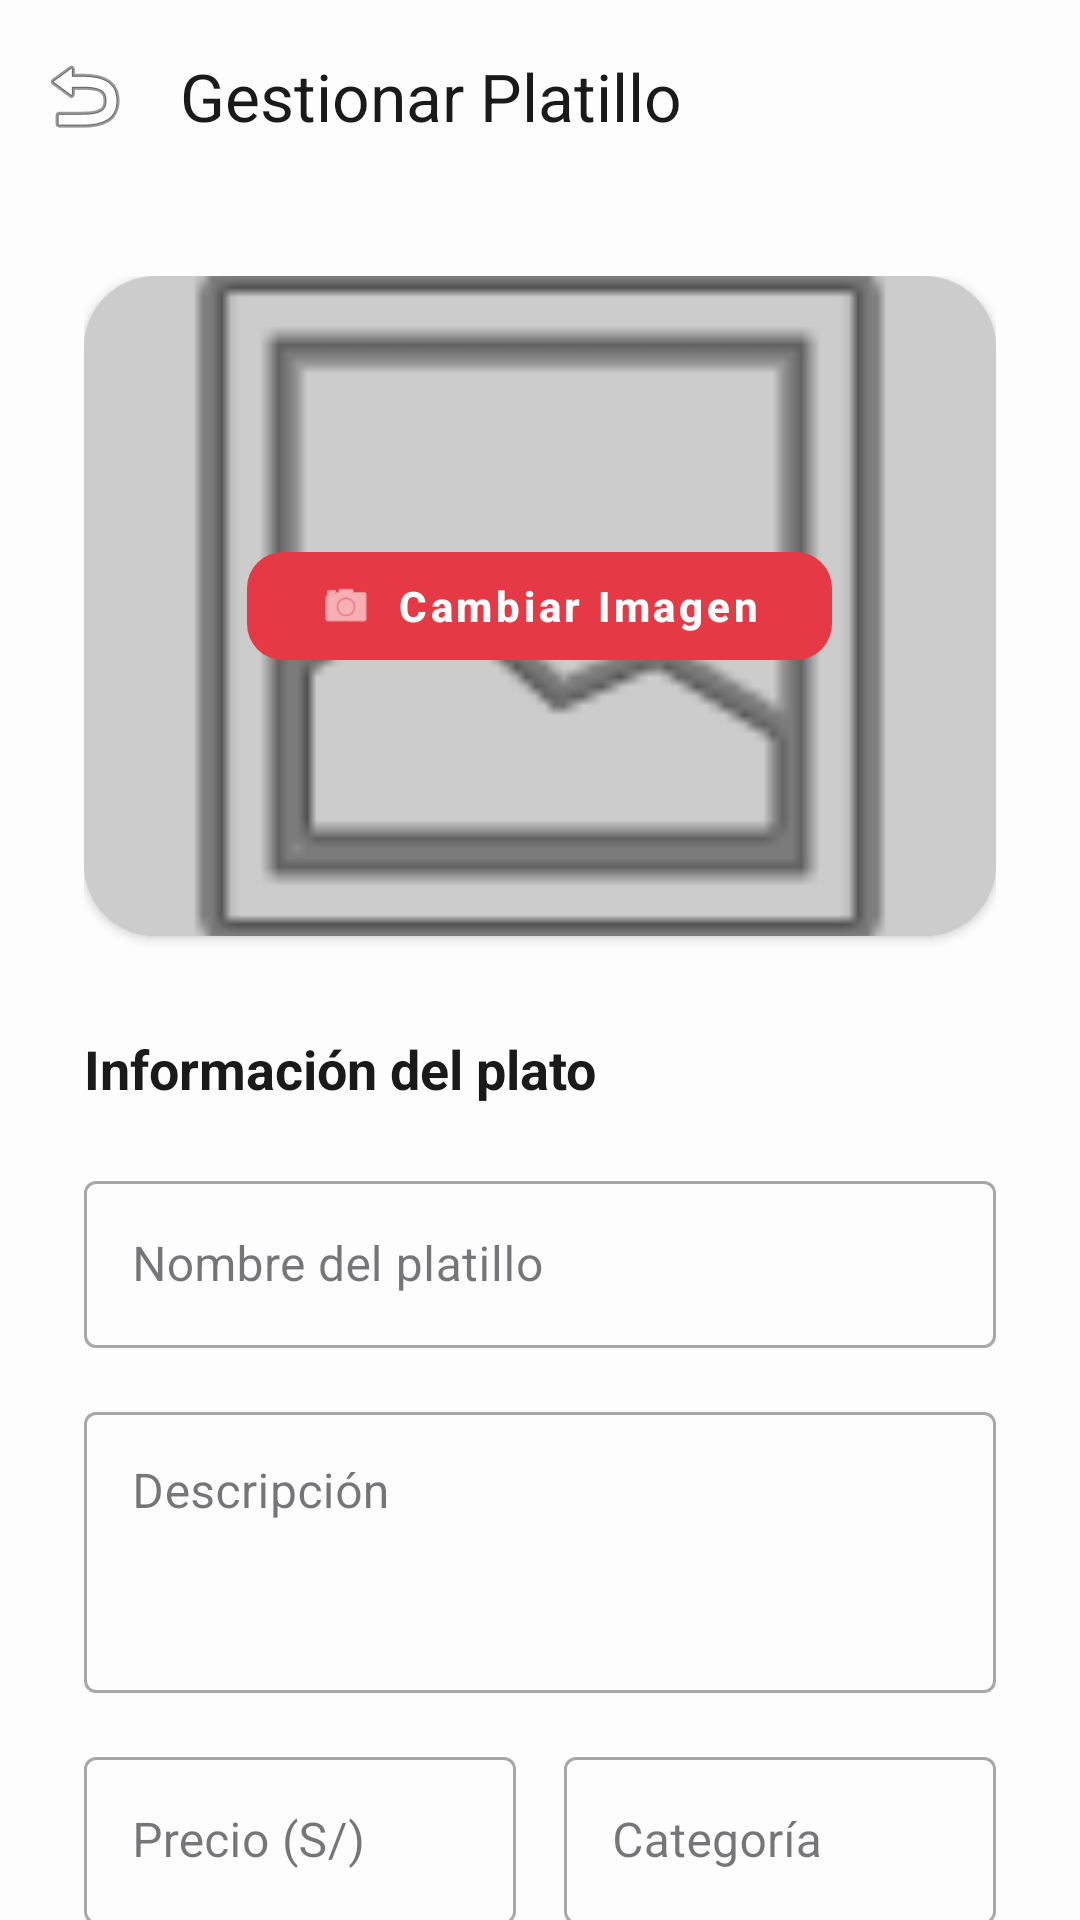

Write the Android layout XML for this screen, with the resource values it uses.
<!-- AndroidManifest.xml: application theme Theme.FoodExpress -->
<!-- res/layout/activity_add_dish.xml -->
<?xml version="1.0" encoding="utf-8"?>
<androidx.constraintlayout.widget.ConstraintLayout xmlns:android="http://schemas.android.com/apk/res/android"
    xmlns:app="http://schemas.android.com/apk/res-auto"
    android:layout_width="match_parent"
    android:layout_height="match_parent"
    android:background="@color/fondo_principal">

    <com.google.android.material.appbar.AppBarLayout
        android:id="@+id/appBarAdd"
        android:layout_width="match_parent"
        android:layout_height="wrap_content"
        android:background="@color/fondo_principal"
        app:elevation="0dp"
        app:layout_constraintTop_toTopOf="parent">

        <androidx.appcompat.widget.Toolbar
            android:id="@+id/toolbarAdd"
            android:layout_width="match_parent"
            android:layout_height="?attr/actionBarSize"
            app:navigationIcon="@android:drawable/ic_menu_revert"
            app:title="Gestionar Platillo"
            app:titleTextColor="@color/texto_principal" />
    </com.google.android.material.appbar.AppBarLayout>

    <androidx.core.widget.NestedScrollView
        android:layout_width="match_parent"
        android:layout_height="0dp"
        app:layout_constraintBottom_toBottomOf="parent"
        app:layout_constraintTop_toBottomOf="@id/appBarAdd">

        <LinearLayout
            android:layout_width="match_parent"
            android:layout_height="wrap_content"
            android:orientation="vertical"
            android:padding="28dp">

            <com.google.android.material.card.MaterialCardView
                style="@style/CardStyle"
                android:layout_width="match_parent"
                android:layout_height="220dp"
                app:cardCornerRadius="24dp"
                app:strokeWidth="0dp">

                <ImageView
                    android:id="@+id/ivDishPreview"
                    android:layout_width="match_parent"
                    android:layout_height="match_parent"
                    android:scaleType="centerCrop"
                    android:src="@android:drawable/ic_menu_gallery" />

                <View
                    android:layout_width="match_parent"
                    android:layout_height="match_parent"
                    android:background="#33000000" />

                <com.google.android.material.button.MaterialButton
                    android:id="@+id/btnSelectImage"
                    style="@style/Widget.MaterialComponents.Button.UnelevatedButton"
                    android:layout_width="wrap_content"
                    android:layout_height="wrap_content"
                    android:layout_gravity="center"
                    android:paddingHorizontal="24dp"
                    android:text="Cambiar Imagen"
                    android:textAllCaps="false"
                    android:textStyle="bold"
                    app:backgroundTint="@color/rojo_carmesí"
                    app:cornerRadius="12dp"
                    app:icon="@android:drawable/ic_menu_camera" />

            </com.google.android.material.card.MaterialCardView>

            <TextView
                android:layout_width="wrap_content"
                android:layout_height="wrap_content"
                android:layout_marginTop="32dp"
                android:text="Información del plato"
                android:textColor="@color/texto_principal"
                android:textSize="18sp"
                android:textStyle="bold" />

            <com.google.android.material.textfield.TextInputLayout
                android:layout_width="match_parent"
                android:layout_height="wrap_content"
                android:layout_marginTop="20dp"
                android:hint="Nombre del platillo"
                style="@style/Widget.MaterialComponents.TextInputLayout.OutlinedBox">
                <com.google.android.material.textfield.TextInputEditText
                    android:id="@+id/etDishName"
                    android:layout_width="match_parent"
                    android:layout_height="wrap_content" />
            </com.google.android.material.textfield.TextInputLayout>

            <com.google.android.material.textfield.TextInputLayout
                android:layout_width="match_parent"
                android:layout_height="wrap_content"
                android:layout_marginTop="16dp"
                android:hint="Descripción"
                style="@style/Widget.MaterialComponents.TextInputLayout.OutlinedBox">
                <com.google.android.material.textfield.TextInputEditText
                    android:id="@+id/etDishDesc"
                    android:layout_width="match_parent"
                    android:layout_height="wrap_content"
                    android:gravity="top"
                    android:inputType="textMultiLine"
                    android:minLines="3" />
            </com.google.android.material.textfield.TextInputLayout>

            <LinearLayout
                android:layout_width="match_parent"
                android:layout_height="wrap_content"
                android:layout_marginTop="16dp"
                android:orientation="horizontal">

                <com.google.android.material.textfield.TextInputLayout
                    android:layout_width="0dp"
                    android:layout_height="wrap_content"
                    android:layout_weight="1"
                    android:layout_marginEnd="8dp"
                    android:hint="Precio (S/)"
                    style="@style/Widget.MaterialComponents.TextInputLayout.OutlinedBox">
                    <com.google.android.material.textfield.TextInputEditText
                        android:id="@+id/etDishPrice"
                        android:layout_width="match_parent"
                        android:layout_height="wrap_content"
                        android:inputType="numberDecimal" />
                </com.google.android.material.textfield.TextInputLayout>

                <com.google.android.material.textfield.TextInputLayout
                    android:layout_width="0dp"
                    android:layout_height="wrap_content"
                    android:layout_weight="1"
                    android:layout_marginStart="8dp"
                    android:hint="Categoría"
                    style="@style/Widget.MaterialComponents.TextInputLayout.OutlinedBox">
                    <com.google.android.material.textfield.TextInputEditText
                        android:id="@+id/etDishCategory"
                        android:layout_width="match_parent"
                        android:layout_height="wrap_content" />
                </com.google.android.material.textfield.TextInputLayout>

            </LinearLayout>

            <com.google.android.material.switchmaterial.SwitchMaterial
                android:id="@+id/swDisponible"
                android:layout_width="match_parent"
                android:layout_height="wrap_content"
                android:layout_marginTop="16dp"
                android:checked="true"
                android:text="Platillo disponible"
                android:textColor="@color/texto_principal"
                android:textSize="16sp" />

            <com.google.android.material.button.MaterialButton
                android:id="@+id/btnSaveDish"
                android:layout_width="match_parent"
                android:layout_height="64dp"
                android:layout_marginTop="48dp"
                android:layout_marginBottom="32dp"
                android:text="Guardar Platillo"
                android:textAllCaps="false"
                android:textSize="18sp"
                android:textStyle="bold"
                app:cornerRadius="16dp" />

        </LinearLayout>
    </androidx.core.widget.NestedScrollView>

</androidx.constraintlayout.widget.ConstraintLayout>
<!-- resources referenced by this layout -->
<resources>
  <color name="fondo_principal">#FDFDFD</color>
  <color name="texto_principal">#1A1A1A</color>
  <style name="CardStyle" parent="Widget.Material3.CardView.Elevated">
          <item name="cardCornerRadius">16dp</item>
          <item name="cardElevation">2dp</item>
          <item name="cardBackgroundColor">@color/card_background</item>
      </style>
  <style name="Theme.FoodExpress" parent="Base.Theme.FoodExpress" />
  <color name="card_background">#FFFFFF</color>
  <style name="Base.Theme.FoodExpress" parent="Theme.Material3.DayNight.NoActionBar">
          <item name="colorPrimary">@color/rojo_carmesí</item>
          <item name="android:statusBarColor">@color/fondo_principal</item>
          <item name="android:windowLightStatusBar">true</item>
          <item name="android:colorBackground">@color/fondo_principal</item>
      </style>
</resources>
